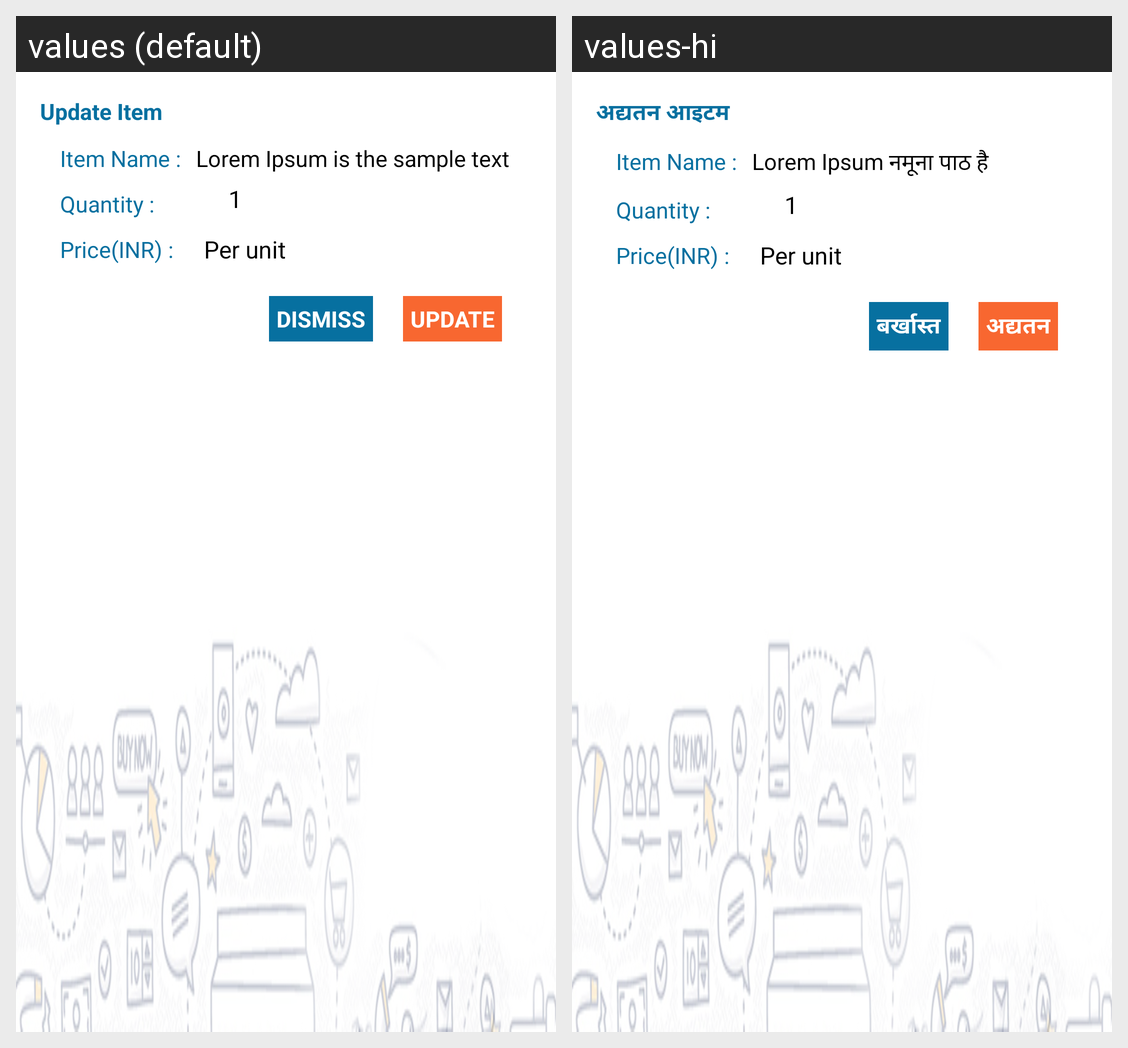

Strings drawn on this Android screen and how each of the app's shown locales translates them:
Android screen res/layout/update_cart_item.xml rendered under 2 locales, left to right: values (default), values-hi. Device: Nexus 5 (rendered at 1080×1920; each locale shown at half size, 540×960, under a caption strip naming it); theme MyMaterialTheme.
Strings drawn on this screen, with the default value and each locale's value (text and hints the layout hard-codes, and strings that could not be matched under every locale, appear in the picture but are not listed):

update_item
  values: Update Item
  values-hi: अद्यतन आइटम

item_name
  values: Item Name :
  values-hi: Item Name :

lorem_ipsum_is_the_sample_text
  values: Lorem Ipsum is the sample text
  values-hi: Lorem Ipsum नमूना पाठ है

quantity
  values: Quantity :
  values-hi: Quantity :

price
  values: Price(INR) :
  values-hi: Price(INR) :

per_unit
  values: Per unit
  values-hi: Per unit

DISMISS
  values: DISMISS
  values-hi: बर्खास्त

UPDATE
  values: UPDATE
  values-hi: अद्यतन
